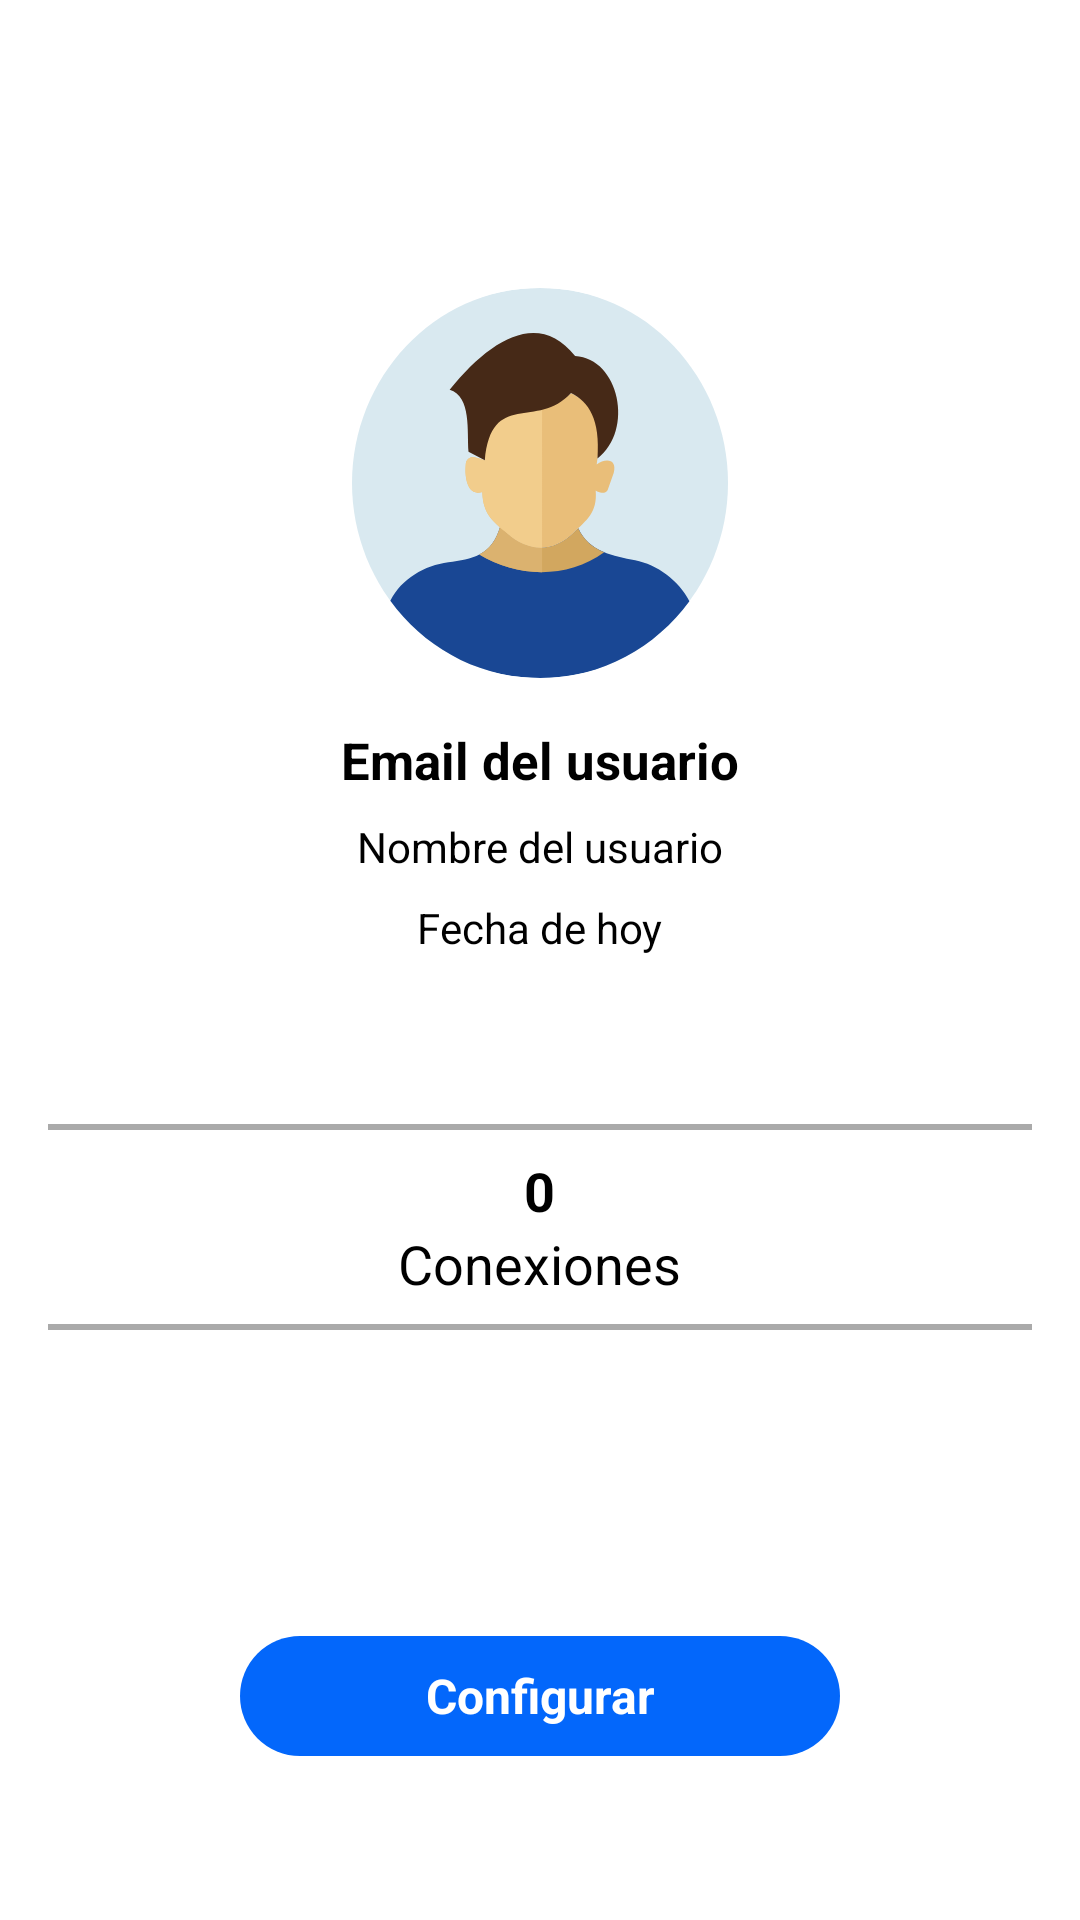

Reconstruct the res/layout file that produces this screen, plus the resources it refers to.
<!-- AndroidManifest.xml: application theme Theme.EmotiZone -->
<!-- res/layout/fragment_perfil.xml -->
<?xml version="1.0" encoding="utf-8"?>
<FrameLayout xmlns:android="http://schemas.android.com/apk/res/android"
    xmlns:tools="http://schemas.android.com/tools"
    android:layout_width="match_parent"
    android:layout_height="match_parent"
    xmlns:app="http://schemas.android.com/apk/res-auto"
    android:orientation="vertical"
    android:gravity="center"
    android:padding="16dp"
    tools:context=".PerfilFragment">

    
    <LinearLayout
        android:layout_width="match_parent"
        android:layout_height="match_parent"
        android:orientation="vertical"
        android:gravity="center_horizontal"
        android:layout_marginTop="80dp">
        
        <com.google.android.material.imageview.ShapeableImageView
            android:id="@+id/profile_image"
            android:layout_width="130dp"
            android:layout_height="130dp"
            android:layout_gravity="center"
            android:layout_marginBottom="16dp"
            app:shapeAppearanceOverlay="@style/Image_Rounded_ImageView"
            android:src="@drawable/man_user_circle_icon"/>
        
        <TextView
            android:id="@+id/user_email"
            android:layout_width="wrap_content"
            android:layout_height="wrap_content"
            android:text="Email del usuario"
            android:textSize="17sp"
            android:textStyle="bold"
            android:layout_marginBottom="8dp"
            android:gravity="center"
            android:textColor="@color/black"/>
        
        <TextView
            android:id="@+id/user_name"
            android:layout_width="wrap_content"
            android:layout_height="wrap_content"
            android:text="Nombre del usuario"
            android:textSize="14sp"
            android:layout_marginBottom="8dp"
            android:textColor="@color/black"/>
        
        <TextView
            android:id="@+id/user_date"
            android:layout_width="wrap_content"
            android:layout_height="wrap_content"
            android:text="Fecha de hoy"
            android:textSize="14sp"
            android:layout_marginBottom="16dp"
            android:textColor="@color/black"/>

        
        <View
            android:layout_width="350dp"
            android:layout_height="2dp"
            android:background="@android:color/darker_gray"
            android:layout_marginTop="40dp"
            android:layout_marginBottom="8dp"/>

        
        <TextView
            android:id="@+id/user_connections"
            android:layout_width="wrap_content"
            android:layout_height="wrap_content"
            android:text="0"
            android:textSize="18sp"
            android:textStyle="bold"
            android:textColor="@color/black"/>

        <TextView
            android:id="@+id/connections"
            android:layout_width="wrap_content"
            android:layout_height="wrap_content"
            android:text="Conexiones"
            android:textSize="18sp"
            android:textColor="@color/black"/>

        <View
            android:layout_width="350dp"
            android:layout_height="2dp"
            android:background="@android:color/darker_gray"
            android:layout_marginTop="8dp"
            android:layout_marginBottom="8dp" />

        
        <com.google.android.material.button.MaterialButton
            style="@style/Widget.Material3.Button"
            android:id="@+id/configure_button"
            android:layout_width="200dp"
            android:layout_height="wrap_content"
            android:layout_alignParentBottom="true"
            android:layout_centerInParent="true"
            android:text="Configurar"
            android:textSize="16sp"
            android:textStyle="bold"
            app:backgroundTint="@color/BlueNormal"
            app:cornerRadius="56dp"
            app:iconGravity="textEnd"
            android:layout_gravity="center"
            android:layout_marginTop="90dp"/>
    </LinearLayout>

</FrameLayout>
<!-- resources referenced by this layout -->
<resources>
  <color name="BlueNormal">#0367fb</color>
  <color name="black">#FF000000</color>
  <!-- drawable man_user_circle_icon: vector/xml drawable (drawable, 2795 chars, omitted) -->
  <style name="Image_Rounded_ImageView">
          <item name="cornerFamily">rounded</item>
          <item name="cornerSize">50%</item>
      </style>
  <style name="Theme.EmotiZone" parent="Base.Theme.EmotiZone" />
  <style name="Base.Theme.EmotiZone" parent="Theme.MaterialComponents.DayNight.NoActionBar">
          
          
          
          
          <item name="colorPrimary">@color/BlueNormal</item>
          <item name="colorPrimaryVariant">@color/BlueNormal</item>
          <item name="colorOnPrimary">@color/white</item>
          
          <item name="colorSecondary">@color/teal_200</item>
          <item name="colorSecondaryVariant">@color/teal_700</item>
          <item name="colorOnSecondary">@color/black</item>
          
          <item name="android:statusBarColor">?attr/colorPrimaryVariant</item>
      </style>
  <color name="white">#FFFFFFFF</color>
  <color name="teal_200">#FF03DAC5</color>
  <color name="teal_700">#FF018786</color>
</resources>
